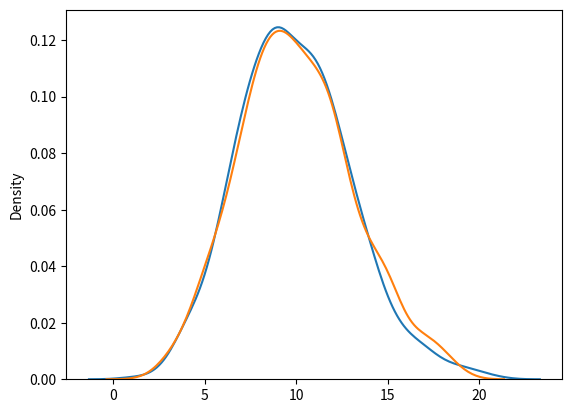

Here is the Python script that generated this plot:

#'           DISTRIBUCION DE POISSON

#'Es una distribucion discreta. Estima cuantas veces puede ocurrir un evento en un tiempo especifico.
#' Tiene dos parametros:

#a lam = tasa o numero conocido de ocurrencias(media)
#a size = La forma de la matriz devuelta

from numpy import random
x = random.poisson(lam = 2, size = 1000) #* Genera datos de distribucion de poisson
# print(x)

#c Mostrar la grafica de distribucion:

import seaborn as sns
import matplotlib.pyplot as plt

# sns.distplot(random.poisson(lam=2, size=1000), kde=False) #* Genera el histogrma para los datos

# plt.show()

#c Comparacion de Distribucion normal y poisson:

#! Para una distribución de Poisson lo suficientemente grande, se volverá similar a la distribución normal
#! con cierta media y desarrollo estándar.

# sns.distplot(random.normal(loc=50, scale=7, size=1000), hist=False, label='normal')
# sns.distplot(random.poisson(lam=50, size=1000), hist=False, label='poisson')

# plt.show()

# Comparacion de distribucion binomial y poisson:

#! La distribución binomial solo tiene dos resultados posibles, mientras que la distribución de Poisson
#! puede tener resultados posibles ilimitados.

#! Pero para casos muy grandes ny cercanos a cero, pla distribución binomial es casi idéntica a la distribución
# ! de Poisson, tal que n * p es casi igual a lam.

sns.distplot(random.binomial(n=1000, p=0.01, size=1000), hist=False, label='binomial')
sns.distplot(random.poisson(lam=10, size=1000), hist=False, label='poisson')

plt.show()